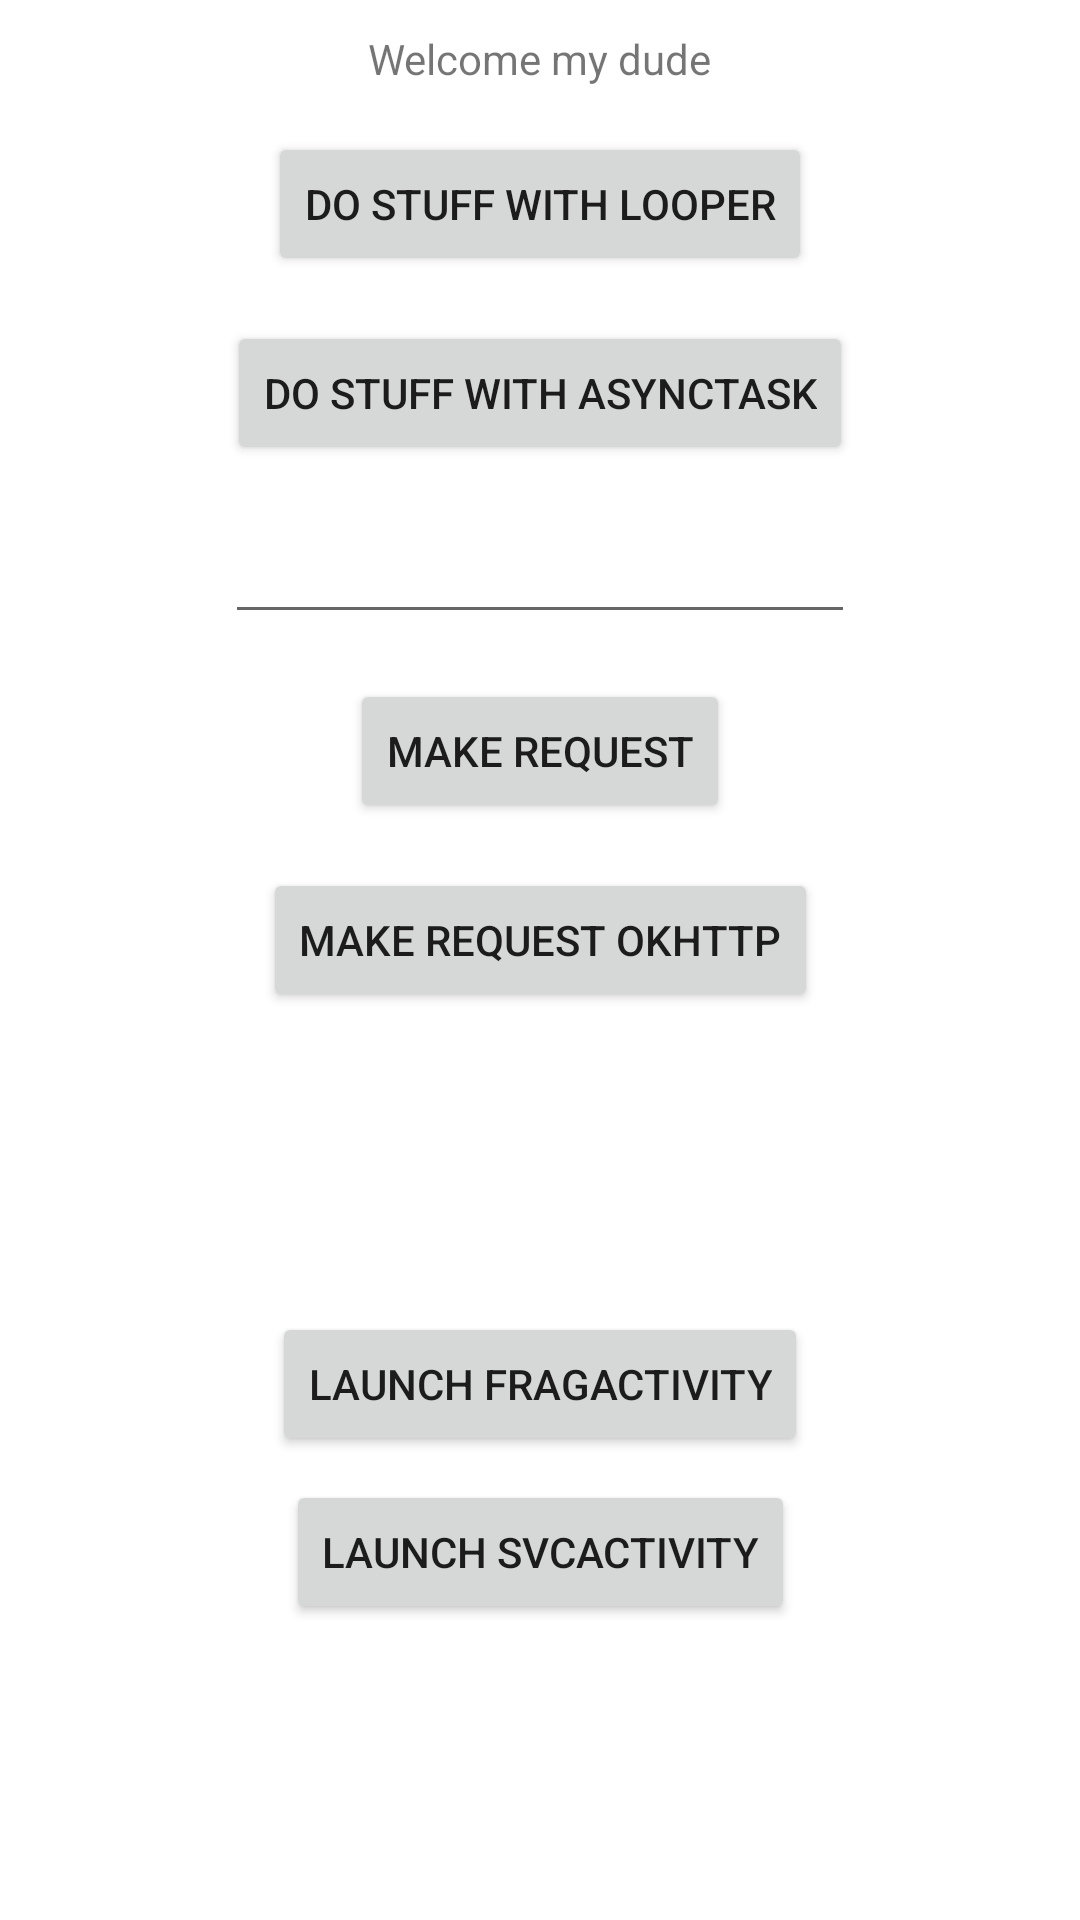

This screen was rendered from an Android layout file. Write that file and the resources it references.
<!-- AndroidManifest.xml: application theme Theme.GoogleInterviewPrep -->
<!-- res/layout/activity_main.xml -->
<?xml version="1.0" encoding="utf-8"?>
<androidx.constraintlayout.widget.ConstraintLayout xmlns:android="http://schemas.android.com/apk/res/android"
    xmlns:app="http://schemas.android.com/apk/res-auto"
    xmlns:tools="http://schemas.android.com/tools"
    android:layout_width="match_parent"
    android:layout_height="match_parent"
    tools:context=".MainActivity">

    <TextView
        android:id="@+id/textView"
        android:layout_width="wrap_content"
        android:layout_height="wrap_content"
        android:layout_marginTop="10dp"
        android:text="Welcome my dude"
        app:layout_constraintEnd_toEndOf="parent"
        app:layout_constraintStart_toStartOf="parent"
        app:layout_constraintTop_toTopOf="parent" />

    <Button
        android:id="@+id/button"
        android:layout_width="wrap_content"
        android:layout_height="wrap_content"
        android:layout_marginTop="15dp"
        android:onClick="doStuffWithLooper"
        android:text="Do stuff with Looper"
        app:layout_constraintEnd_toEndOf="parent"
        app:layout_constraintStart_toStartOf="parent"
        app:layout_constraintTop_toBottomOf="@+id/textView" />

    <EditText
        android:id="@+id/txtOutput"
        android:layout_width="wrap_content"
        android:layout_height="wrap_content"
        android:layout_marginTop="15dp"
        android:ems="10"
        android:inputType="textPersonName"
        app:layout_constraintEnd_toEndOf="parent"
        app:layout_constraintStart_toStartOf="parent"
        app:layout_constraintTop_toBottomOf="@+id/button2" />

    <Button
        android:id="@+id/button2"
        android:layout_width="wrap_content"
        android:layout_height="wrap_content"
        android:layout_marginTop="15dp"
        android:onClick="doStuffWithAsyncTask"
        android:text="Do Stuff with AsyncTask"
        app:layout_constraintEnd_toEndOf="parent"
        app:layout_constraintStart_toStartOf="parent"
        app:layout_constraintTop_toBottomOf="@+id/button" />

    <Button
        android:id="@+id/btnMakeRequest"
        android:layout_width="wrap_content"
        android:layout_height="wrap_content"
        android:layout_marginTop="15dp"
        android:onClick="clickOnMakeRequest"
        android:text="Make Request"
        app:layout_constraintEnd_toEndOf="parent"
        app:layout_constraintStart_toStartOf="parent"
        app:layout_constraintTop_toBottomOf="@+id/txtOutput" />

    <Button
        android:id="@+id/button3"
        android:layout_width="wrap_content"
        android:layout_height="wrap_content"
        android:layout_marginTop="15dp"
        android:onClick="clickOnMakeRequestOkHttp"
        android:text="Make Request OkHttp"
        app:layout_constraintEnd_toEndOf="parent"
        app:layout_constraintStart_toStartOf="parent"
        app:layout_constraintTop_toBottomOf="@+id/btnMakeRequest" />

    <Button
        android:id="@+id/btnLaunchFragActivity"
        android:layout_width="wrap_content"
        android:layout_height="wrap_content"
        android:layout_marginTop="100dp"
        android:onClick="clickOnLaunchFragActivity"
        android:text="Launch FragActivity"
        app:layout_constraintEnd_toEndOf="parent"
        app:layout_constraintStart_toStartOf="parent"
        app:layout_constraintTop_toBottomOf="@+id/button3" />

    <Button
        android:id="@+id/btnLaunchServiceActivity"
        android:layout_width="wrap_content"
        android:layout_height="wrap_content"
        android:layout_marginTop="8dp"
        android:onClick="clickOnLaunchServiceActivity"
        android:text="Launch SvcActivity"
        app:layout_constraintEnd_toEndOf="parent"
        app:layout_constraintStart_toStartOf="parent"
        app:layout_constraintTop_toBottomOf="@+id/btnLaunchFragActivity" />
</androidx.constraintlayout.widget.ConstraintLayout>
<!-- resources referenced by this layout -->
<resources>
  <style name="Theme.GoogleInterviewPrep" parent="Theme.MaterialComponents.DayNight.DarkActionBar">
          
          <item name="colorPrimary">@color/purple_500</item>
          <item name="colorPrimaryVariant">@color/purple_700</item>
          <item name="colorOnPrimary">@color/white</item>
          
          <item name="colorSecondary">@color/teal_200</item>
          <item name="colorSecondaryVariant">@color/teal_700</item>
          <item name="colorOnSecondary">@color/black</item>
          
          <item name="android:statusBarColor" tools:targetApi="l">?attr/colorPrimaryVariant</item>
          
      </style>
  <!-- not gathered from this repository: default colours our renderer supplied (Android Studio template values) -->
  <color name="purple_500">#FF6200EE</color>
  <color name="purple_700">#FF3700B3</color>
  <color name="teal_200">#FF03DAC5</color>
  <color name="teal_700">#FF018786</color>
  <color name="black">#FF000000</color>
  <color name="white">#FFFFFFFF</color>
</resources>
